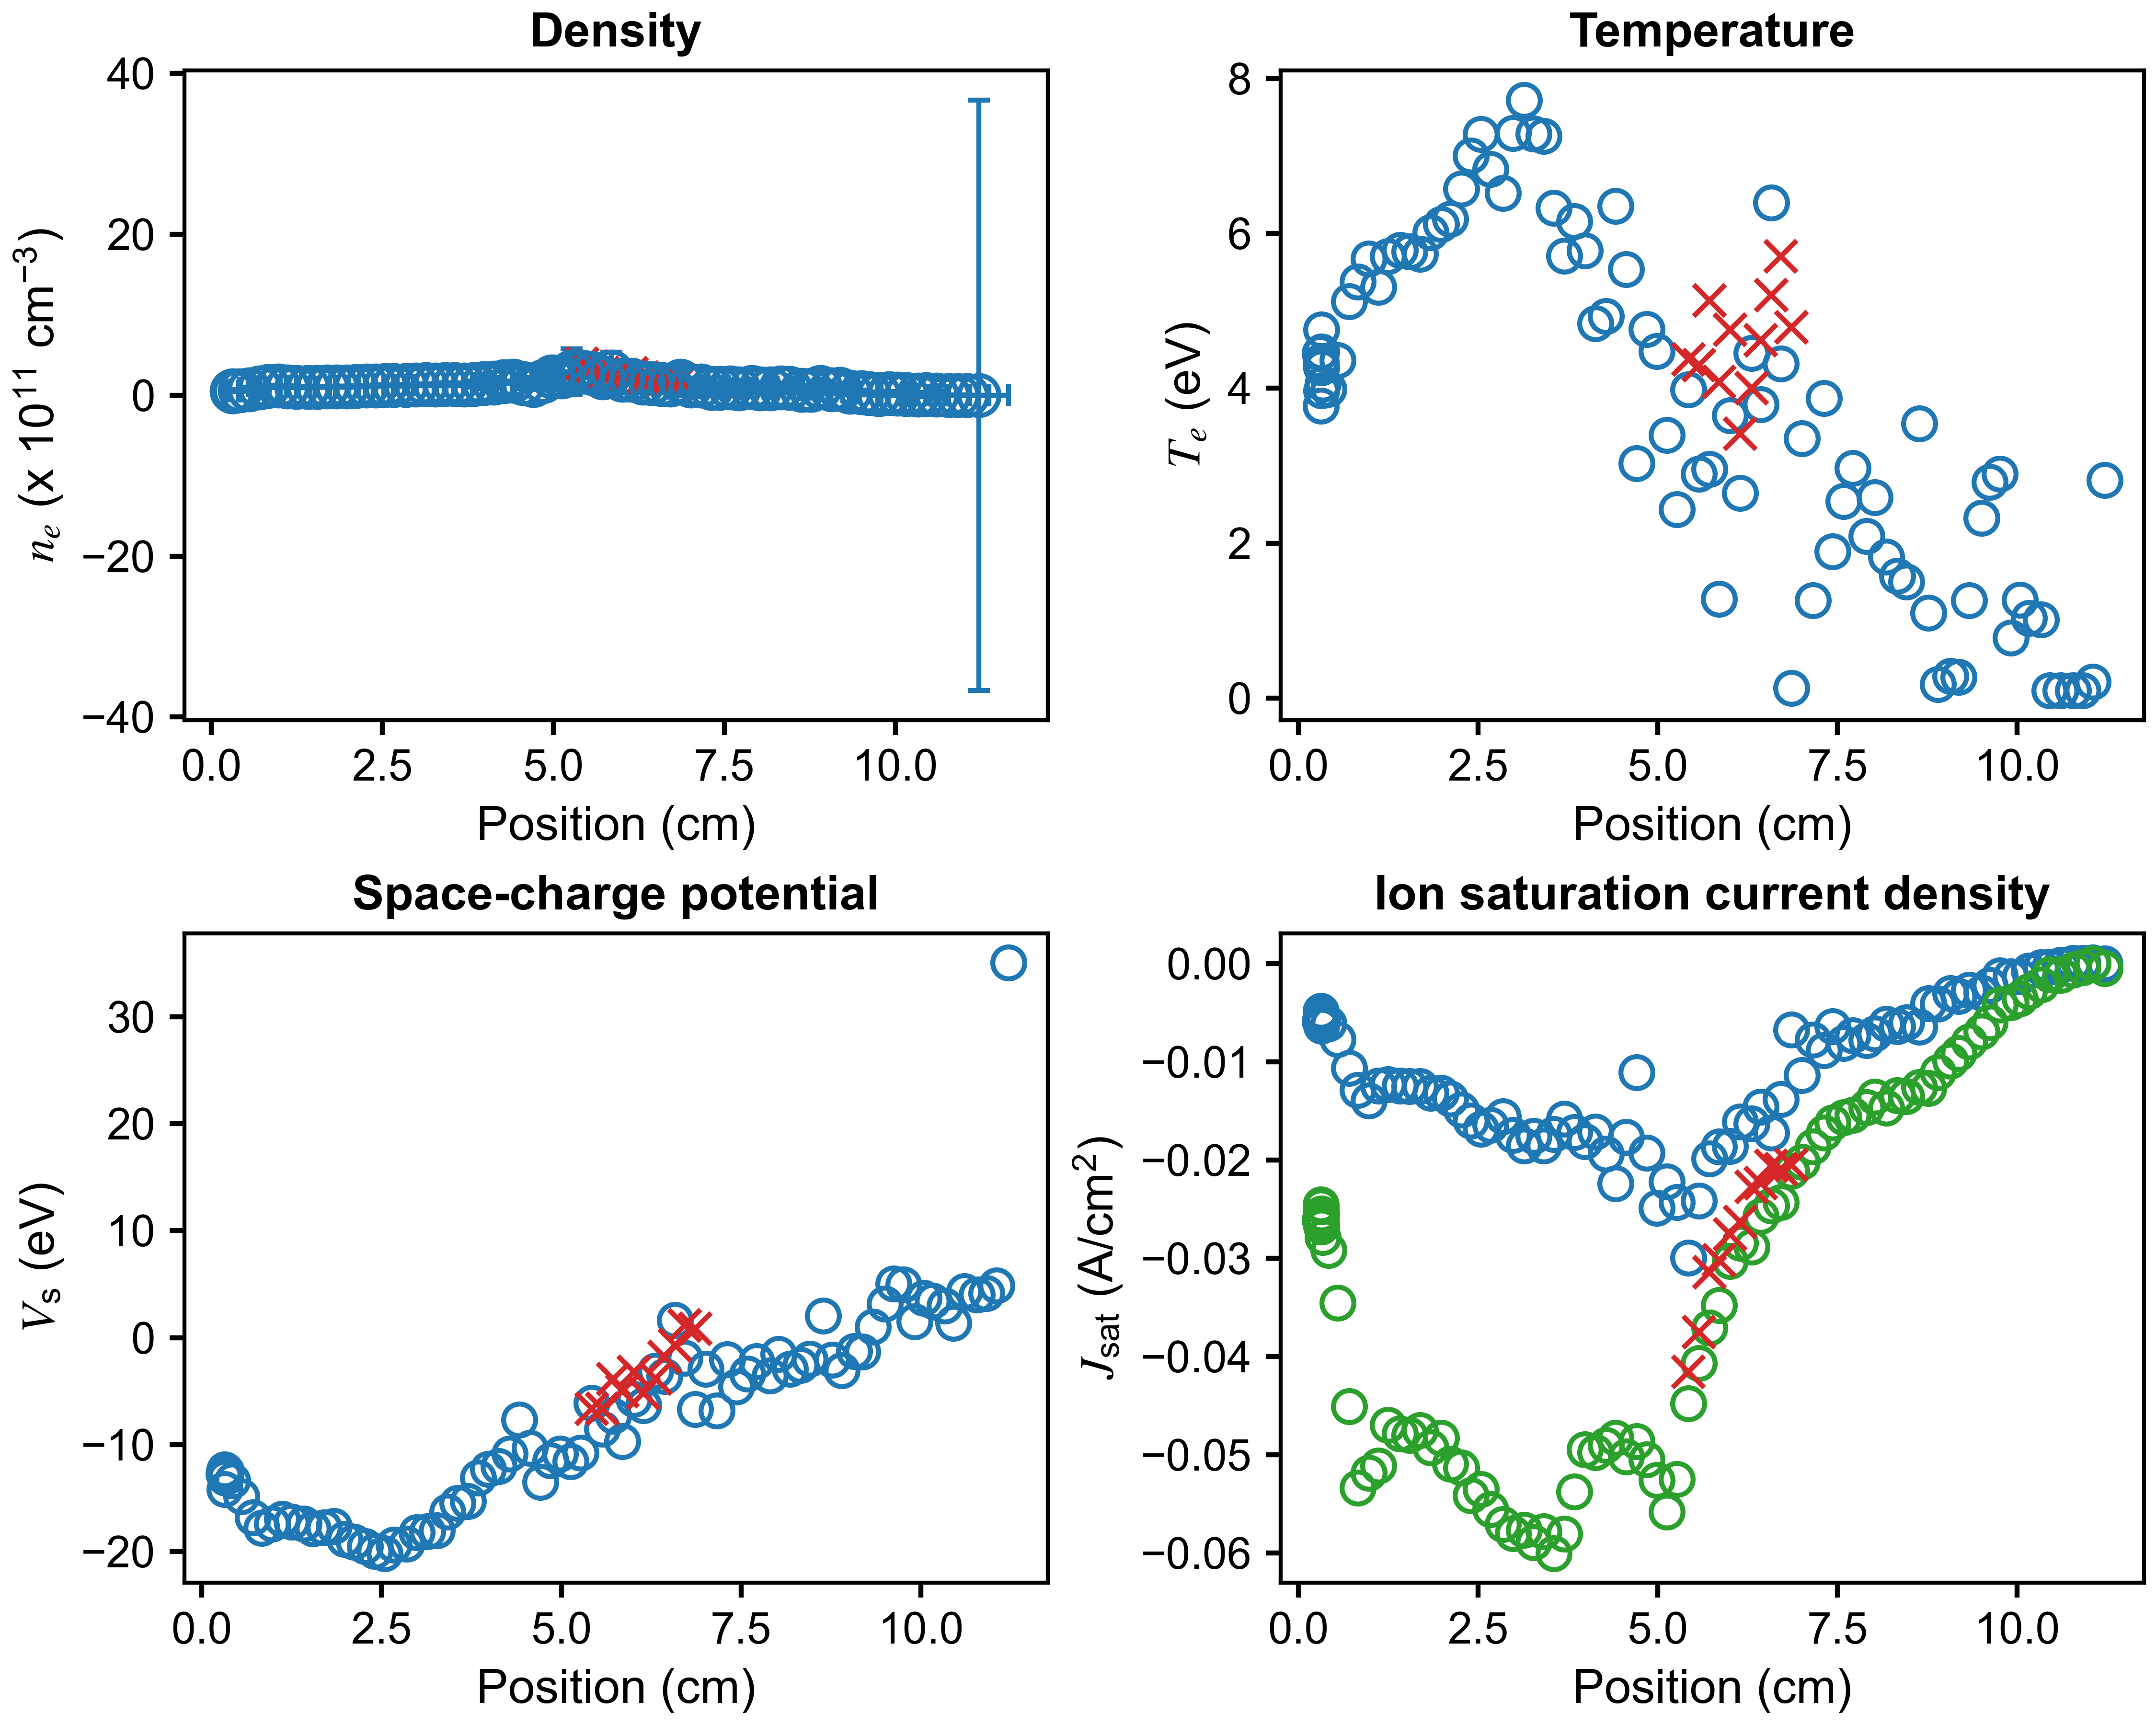

The file beside this chart, header and first rows:
x (cm), n_e (cm^{-3}), T_e (eV), J_sat (A/cm^2), V_sc (eV), J_sat_robust (A/cm^2), x error (cm), n_e error (cm^{-3}), T_e error (eV), J_sat error (A/cm^2), V_sc error (eV)
11.22, 254470155, 2.817, -2.237107792881071e-05, 35.05, -0.0005243, 0.4361, 3670802052711, 93989, 0.4067, 7367
11.05, 0.0, 0.212, 7.755288352162612e-05, 4.859, -2.7273722059693437e-05, 0.3164, 0.0, 231668, 0.7253, 13787
10.91, 0.0, 0.1015, 1.2743772298579581e-05, 4.174, -0.0004234, 0.1526, 0.0, 1.268, 1.2761376466065258e-05, 1.478
10.78, 0.0, 0.1007, 1.1033700169213623e-05, 4.003, -0.0006297, 0.3048, 0.0, 1.84, 2.1139203476343805e-05, 5.395
10.6, 4893478454, 0.1, -0.000183, 4.342, -0.00117, 0.4647, 44566816938, 10.06, 0.002427, 34.45
10.45, 10083790554, 0.1002, -0.0003771, 1.363, -0.001146, 0.1892, 27267295225, 2.47, 0.0009413, 6.508
10.33, 6833416136, 1.019, -0.0004065, 3.014, -0.00218, 0.2575, 14790217576, 4.057, 0.000701, 7.927
10.17, 12651834034, 1.036, -0.0007568, 3.422, -0.002855, 0.4217, 16896183799, 2.902, 0.0007426, 6.764
10.04, 20338940329, 1.271, -0.001307, 3.688, -0.003577, 0.1455, 19682073107, 2.248, 0.0009531, 4.955
9.913, 24241515388, 0.7797, -0.001324, 1.495, -0.00396, 0.2979, 22270298981, 0.9762, 0.001443, 1.419
9.758, 13877973899, 2.897, -0.001235, 4.971, -0.004202, 0.4093, 13974895926, 1.968, 0.00458, 4.224
9.619, 25326686531, 2.793, -0.002218, 5.06, -0.005998, 0.1669, 16573646916, 1.429, 0.004739, 2.908
9.503, 36871759853, 2.33, -0.002994, 3.169, -0.006962, 0.2685, 28685550131, 1.827, 0.008338, 3.783
9.335, 41843210119, 1.264, -0.002682, 1.027, -0.007987, 0.4603, 29363557398, 0.6072, 0.005357, 1.061
9.188, 78296115481, 0.2711, -0.003319, -1.288, -0.009123, 0.1719, 59686235209, 0.5501, 0.005177, 0.8133
9.071, 71220581191, 0.286, -0.003048, -1.262, -0.009936, 0.3288, 55442455534, 0.4085, 0.00523, 0.5499
8.9, 102738793876, 0.1804, -0.004091, -3.075, -0.01108, 0.4139, 63321079532, 0.1731, 0.009249, 0.1754
8.767, 66796142558, 1.1, -0.004078, -2.087, -0.0127, 0.1438, 58200518190, 0.6698, 0.01887, 1.164
8.64, 66687299276, 3.542, -0.006472, 2.033, -0.01257, 0.4017, 38879741034, 0.9941, 0.03188, 2.505
8.456, 87947799594, 1.507, -0.006014, -1.991, -0.01351, 0.3528, 57693446190, 0.9318, 0.02424, 1.644
8.329, 92167616025, 1.577, -0.006412, -2.561, -0.01343, 0.1786, 55048758743, 0.6027, 0.02732, 1.133
8.178, 83610842381, 1.827, -0.006156, -2.91, -0.01471, 0.4631, 58023609114, 0.886, 0.03466, 1.689
8.02, 84212361632, 2.59, -0.007145, -1.544, -0.01358, 0.2114, 49399126650, 0.897, 0.03799, 1.924
7.902, 100672610022, 2.09, -0.007821, -3.527, -0.01467, 0.3699, 55844274451, 0.8361, 0.04081, 1.629
7.711, 81631017713, 2.967, -0.007337, -2.213, -0.01543, 0.3715, 51473987747, 1.046, 0.05007, 2.347
7.584, 96368149185, 2.541, -0.008112, -3.365, -0.01567, 0.2207, 61792219074, 1.185, 0.05458, 2.433
7.436, 86038897379, 1.893, -0.006425, -4.575, -0.0162, 0.4159, 70636845979, 0.7385, 0.05334, 1.802
7.31, 87352557489, 3.874, -0.008818, -2.03, -0.01721, 0.1767, 60502012078, 1.548, 0.08073, 3.626
7.159, 121290864174, 1.265, -0.007777, -6.835, -0.01864, 0.4024, 95333173992, 0.5954, 0.06368, 1.173
7.009, 120058277206, 3.353, -0.01138, -2.937, -0.02021, 0.1841, 76497032662, 1.225, 0.09137, 2.798
6.861, 175994131176, 0.1308, -0.006747, -6.68, -0.02112, 0.386, 178579341180, 0.197, 0.0483, 0.143
6.714, 130457672622, 4.315, -0.01382, -1.888, -0.02432, 0.1981, 95162706065, 1.549, 0.146, 3.934
6.581, 135850405572, 6.398, -0.01722, 1.645, -0.02466, 0.3342, 97884639707, 2.163, 0.2127, 5.876
6.434, 145848772826, 3.794, -0.01459, -3.61, -0.0257, 0.2394, 119163437551, 1.809, 0.1728, 4.105
6.31, 151525148862, 4.456, -0.01628, -3.11, -0.02882, 0.293, 121764539681, 1.608, 0.2114, 4.312
6.144, 188172954197, 2.645, -0.01611, -6.302, -0.02847, 0.2589, 149750960288, 1.124, 0.1781, 2.496
6.008, 189077848561, 3.65, -0.01859, -5.744, -0.0303, 0.3086, 155219787796, 1.616, 0.2477, 3.591
5.851, 289558308098, 1.28, -0.01865, -9.694, -0.0348, 0.2506, 246421959757, 0.7963, 0.2075, 1.314
5.722, 221355099171, 2.955, -0.01986, -7.301, -0.03708, 0.3063, 204845398971, 1.514, 0.2889, 3.384
5.571, 271235703731, 2.899, -0.02414, -8.511, -0.04071, 0.2637, 220319512262, 1.412, 0.3263, 2.819
5.424, 293107638593, 3.984, -0.02996, -6.116, -0.0448, 0.2877, 221391759726, 1.662, 0.3965, 3.69
5.269, 294096238399, 2.436, -0.02432, -10.77, -0.05249, 0.3281, 282122517875, 1.232, 0.4118, 2.507
5.127, 233205824099, 3.395, -0.02222, -11.55, -0.05579, 0.2646, 159516124689, 1.119, 0.3229, 2.601
4.985, 231232871205, 4.478, -0.0249, -10.86, -0.05261, 0.2605, 164089987140, 1.223, 0.423, 3.529
4.85, 174065003119, 4.764, -0.01928, -11.48, -0.05048, 0.3016, 88242738343, 1.201, 0.2454, 2.895
4.708, 122098083934, 3.029, -0.01107, -13.48, -0.04863, 0.2947, 24465917669, 0.6846, 0.04362, 0.9124
4.561, 149032252702, 5.538, -0.01768, -10.31, -0.05019, 0.2894, 69085620902, 1.453, 0.2129, 3.476
4.417, 177226523609, 6.354, -0.0224, -7.657, -0.04832, 0.287, 164059688575, 2.056, 0.5467, 6.722
4.279, 172228819042, 4.933, -0.01938, -10.85, -0.04904, 0.2701, 173192545214, 1.627, 0.4943, 5.503
4.131, 153739099030, 4.84, -0.01715, -12.02, -0.04978, 0.2765, 65435616825, 1.238, 0.1863, 2.661
3.986, 149929661329, 5.777, -0.01813, -12.28, -0.04947, 0.2979, 65098505571, 1.56, 0.2231, 3.345
3.843, 137997976084, 6.155, -0.01718, -13.09, -0.05375, 0.2761, 37530952885, 1.24, 0.1383, 2.489
3.7, 131458412198, 5.709, -0.01581, -15.29, -0.05804, 0.2677, 15267300149, 0.8051, 0.049, 1.307
3.557, 137969896874, 6.325, -0.0174, -15.46, -0.06003, 0.2645, 14305927960, 0.7854, 0.05129, 1.329
3.416, 138000341147, 7.256, -0.01855, -16.28, -0.05779, 0.289, 15814742059, 0.9312, 0.06845, 1.522
3.273, 130504688539, 7.289, -0.01758, -18, -0.05891, 0.2715, 9653908836, 0.6709, 0.04178, 1.338
3.14, 134020331083, 7.721, -0.01855, -18.1, -0.05767, 0.2681, 11334830323, 0.7746, 0.05334, 1.45
2.99, 129707067835, 7.289, -0.01747, -18.2, -0.05798, 0.2665, 9012191580, 0.6806, 0.03738, 1.253
2.849, 121807161406, 6.522, -0.01558, -19.26, -0.05708, 0.2822, 6674263754, 0.5673, 0.02192, 1.094
2.673, 126035908149, 6.831, -0.01647, -19.33, -0.05556, 0.3008, 6326504460, 0.549, 0.02143, 1.142
... 25 more rows
